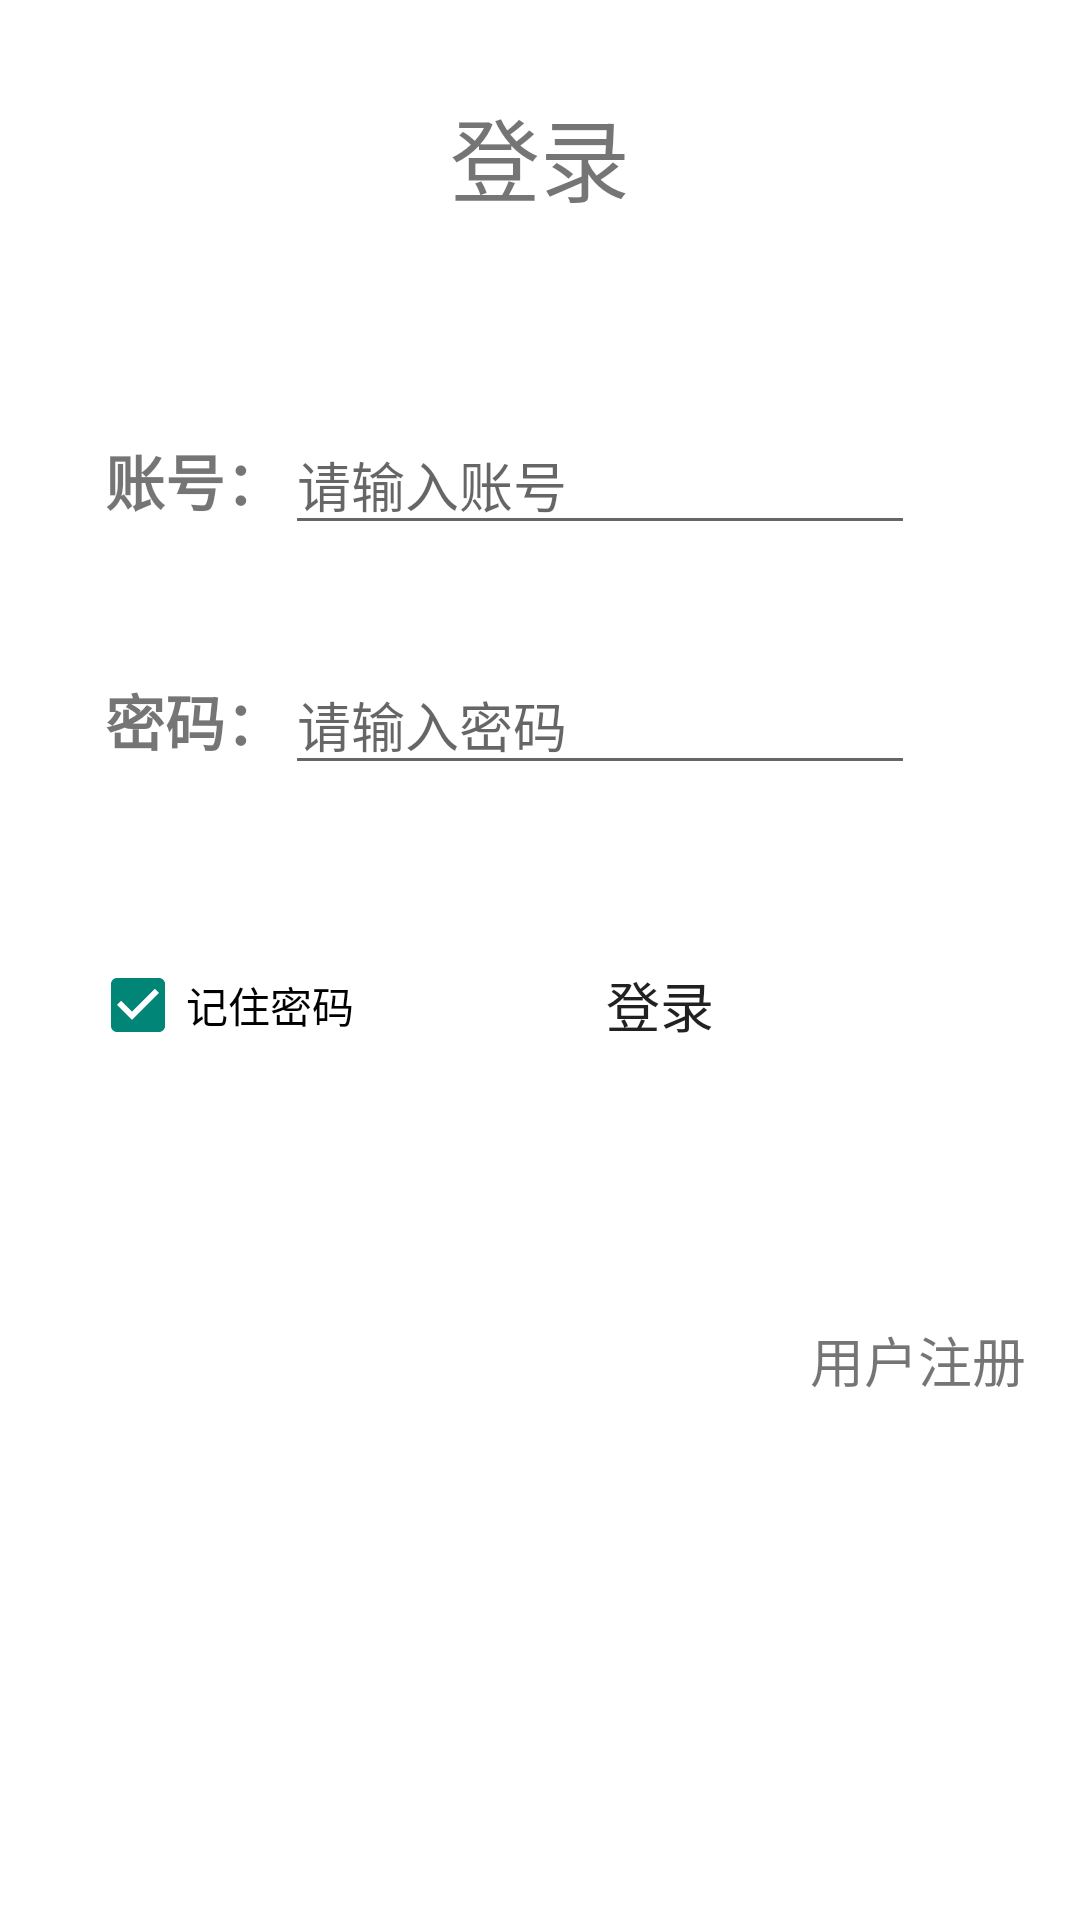

Here is an Android app screen rendered from its layout file. Give the layout XML and the strings, colors and styles it references.
<!-- AndroidManifest.xml: application theme Theme.See -->
<!-- res/layout/activity_login.xml -->
<?xml version="1.0" encoding="utf-8"?>
<androidx.constraintlayout.widget.ConstraintLayout
    xmlns:android="http://schemas.android.com/apk/res/android" android:layout_width="match_parent"
    android:layout_height="match_parent">

    <LinearLayout
        android:layout_width="match_parent"
        android:layout_height="match_parent"
        android:background="@color/colorBg"
        android:orientation="vertical">

        <TableLayout
            android:layout_width="match_parent"
            android:layout_height="match_parent">

            <TableRow
                android:layout_width="match_parent"
                android:layout_height="wrap_content"
                android:gravity="center">

                <TextView
                        android:id="@+id/textView2"
                        android:layout_width="wrap_content"
                        android:layout_height="100dp"
                        android:gravity="top|center"
                        android:paddingTop="30dip"
                        android:text="登录"

                        android:textSize="30sp"/>
            </TableRow>

            <TableRow
                    android:layout_width="match_parent"
                    android:layout_height="match_parent"
                    android:paddingLeft="5dip" android:background="#FFFFFF"
                    android:layout_marginTop="20dip">

                <TextView
                        android:id="@+id/textView3"
                        android:layout_width="wrap_content"
                        android:layout_height="80dp"
                        android:gravity="center"
                        android:paddingLeft="30dip"
                        android:text="账号："
                        android:textSize="20sp"
                        android:textStyle="bold"/>

                <EditText
                        android:id="@+id/username"
                        android:layout_width="wrap_content"
                        android:layout_height="wrap_content"
                        android:hint="请输入账号"
                        android:inputType="textPersonName"/>

            </TableRow>
            <TableRow
                    android:layout_width="match_parent"
                    android:layout_height="match_parent"
                    android:paddingLeft="5dip">

                <TextView
                        android:id="@+id/textView4"
                        android:layout_width="wrap_content"
                        android:layout_height="80dp"
                        android:gravity="center"
                        android:paddingLeft="30dip"
                        android:text="密码："
                        android:textIsSelectable="false"
                        android:textSize="20sp"
                        android:textStyle="bold"/>

                <EditText
                        android:id="@+id/password"
                        android:layout_width="wrap_content"
                        android:layout_height="wrap_content"
                        android:ems="10"
                        android:hint="请输入密码"
                        android:inputType="textPersonName"
                        android:textAllCaps="false"/>
            </TableRow>

            <TableRow
                    android:layout_width="match_parent"
                    android:layout_height="wrap_content"
                    android:layout_marginTop="20dp" android:gravity="center">

                <CheckBox
                        android:id="@+id/checkBox"
                        android:layout_width="wrap_content"
                        android:layout_height="wrap_content"
                        android:checked="true"
                        android:text="记住密码"/>
                <Button
                        android:id="@+id/login_button"
                        android:layout_width="wrap_content"
                        android:layout_height="70dp"
                        android:layout_marginRight="10dip"
                        android:background="@drawable/bg_btn_start_read"
                        android:text="登录"
                        android:clickable="true"
                        android:textSize="18sp"/>

            </TableRow>

            <TableRow
                    android:layout_width="match_parent"
                    android:layout_height="match_parent"
                    android:paddingTop="70dip" android:gravity="right">

                <TextView
                        android:id="@+id/register_href"
                        android:layout_width="wrap_content"
                        android:layout_height="wrap_content"
                        android:text="用户注册"
                        android:textStyle="normal" android:textSize="18sp"/>
            </TableRow>

        </TableLayout>
    </LinearLayout>


</androidx.constraintlayout.widget.ConstraintLayout>
<!-- resources referenced by this layout -->
<resources>
  <color name="colorBg">#ffffff</color>
  <style name="Theme.See" parent="Theme.MaterialComponents.DayNight.Bridge">
          
          <item name="colorPrimary">@color/purple_500</item>
          <item name="colorPrimaryVariant">@color/purple_700</item>
          <item name="colorOnPrimary">@color/white</item>
          
          <item name="colorSecondary">@color/teal_200</item>
          <item name="colorSecondaryVariant">@color/teal_700</item>
          <item name="colorOnSecondary">@color/black</item>
          
          <item name="android:statusBarColor" tools:targetApi="l">?attr/colorPrimaryVariant</item>
          
      </style>
  <color name="purple_500">#75619C</color>
  <color name="purple_700">#C8B9E4</color>
  <color name="white">#FFFFFF</color>
  <color name="teal_200">#779A96</color>
  <color name="teal_700">#26857A</color>
  <color name="black">#000000</color>
</resources>
